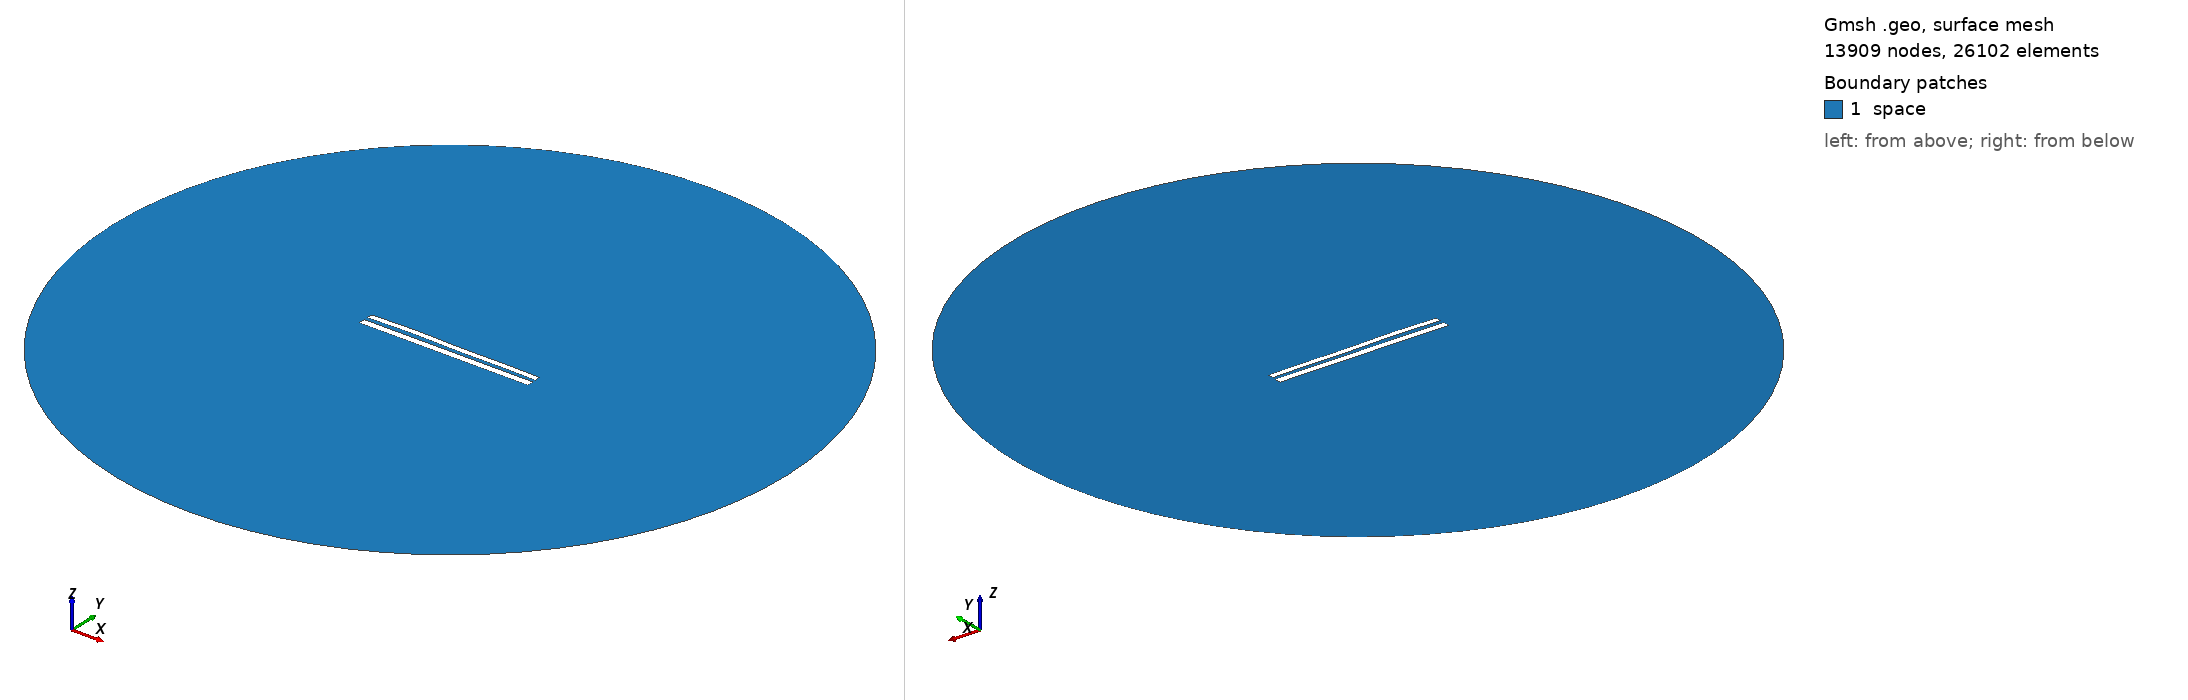

Gmsh geometry script, surface-meshed: 13909 nodes, 26102 surface elements. Boundary patches (legend numbers): 1 space. Left view from above one corner, right view from below the opposite corner. Legend entries are the model's physical surfaces. The drawing asked Gmsh for element sizes between 1% and 20% of the model's largest extent; the script's own settings can give other sizes.

=== 8375.geo (drawn) ===
//---------------------------------------
// Geometry kernel
//---------------------------------------

SetFactory("OpenCASCADE");



//---------------------------------------
// Parameters of the geometry
//---------------------------------------

// Overetch of the upper plate
overetch = 0.25;

// Distance between the plates
distance = 2.25;

// Discretization over the x axis (for the deformation)
nx = 50; 

// Length of the plate
L = 100 - overetch; 

// Number of modes
n = 4; 

// 1st mode coefficient
coeff(1) = -0.075;
beta(1) = 0.596864 * 3.1415926535 / L;

// 2nd mode coefficient
coeff(2) = 0.15;
beta(2) = 1.49418 * 3.1415926535 / L;

// 3rd mode coefficient
coeff(3) = 0.15;
beta(3) = 2.50025 * 3.1415926535 / L;

// 4th mode coefficient
coeff(4) = 0.15;
beta(4) = 3.49999 * 3.1415926535 / L;



//---------------------------------------
// Upper plate (deformed rectangle)
//---------------------------------------

// Coordiantes of the upper plate
xmin = -50;
xmax = 50 - overetch;

// Height of the upper plate
yheight = 4 - 2 * overetch;

// Indexes of the points
UpperID[] = {};
LowerID[] = {};
LeftID[] = {};
RightID[] = {};

// Point index
p = 1;

// Horizontal edges
For i In {1:nx}
    x = xmin + (i-1)*(xmax - xmin)/(nx-1);

    y_bottom = distance / 2 + overetch;
    For j In {1:n}
        C = (Cosh(beta(j)*L) + Cos(beta(j)*L)) / (Sinh(beta(j)*L) + Sin(beta(j)*L));
        y_bottom  = y_bottom + coeff(j) * (Cosh(beta(j)*(x+50)) - Cos(beta(j)*(x+50)) - C * (Sinh(beta(j)*(x+50)) - Sin(beta(j)*(x+50))));
    EndFor

    y_top = y_bottom + yheight;

    Point(p) = {x, y_top, 0, 1.0};
    UpperID[i] = p;
    p = p + 1;

    Point(p) = {x, y_bottom, 0, 1.0};
    LowerID[i] = p;
    p = p + 1;
EndFor

// Create point lists
UpperPts[] = {}; LowerPts[] = {};
For i In {1:nx}
  UpperPts[] += {UpperID[i]};
  LowerPts[] += {LowerID[i]};
EndFor

// Build splines
Spline(1) = {UpperPts[]};
Spline(2) = {LowerPts[]};
Line(3) = {LowerPts[nx-1], UpperPts[nx-1]};
Line(4) = {LowerPts[0], UpperPts[0]};

// Build the plane surface
Curve Loop(1) = {2, 3, -1, -4};
Plane Surface(1) = {1};



//---------------------------------------
// Lower plate (rectangle)
//---------------------------------------

// Vertices
Point(1001) = {-50, -1, 0, 1.0};
Point(1002) = { 50, -1, 0, 1.0};
Point(1003) = { 50,  -5, 0, 1.0};
Point(1004) = {-50,  -5, 0, 1.0};

// Edges
Line(5) = {1001, 1002};
Line(6) = {1002, 1003};
Line(7) = {1003, 1004};
Line(8) = {1004, 1001};

// Plane surface
Line Loop(2) = {5, 6, 7, 8};
Plane Surface(2) = {2}; 



//---------------------------------------
// Outer (fictious) boundary
//---------------------------------------

// Points
Point(1005) = {0, 0, 0};       // Center
Point(1006) = {200, 0, 0};     // Start point
Point(1007) = {0, 200, 0};     // 90 degrees
Point(1008) = {-200, 0, 0};    // 180 degrees
Point(1009) = {0, -200, 0};    // 270 degrees

// Circle arcs (each needs start, center, end)
Circle(9) = {1006, 1005, 1007};
Circle(10) = {1007, 1005, 1008};
Circle(11) = {1008, 1005, 1009};
Circle(12) = {1009, 1005, 1006};

// Plane surface for the entire domain
Curve Loop(3) = {9, 10, 11, 12};
Surface(3) = {3};

// Subtract the plates from the whole domain to obtain the actual domain where we want to solve the equations
BooleanDifference{ Surface{3}; Delete; }{ Surface{1}; Surface{2}; Delete; }




//---------------------------------------
// Transfinite Lines/Curves
//---------------------------------------

// Set the number of points on the boundaries
r = 7;

// Plates
Transfinite Curve {1, 2} = 50*r Using Progression 1;
Transfinite Curve {3, 4} = 2*r Using Progression 1;
Transfinite Line {5, 7} = 50*r Using Progression 1;
Transfinite Line {6, 8} = 2*r Using Progression 1;

// Outer boundary
Transfinite Line {9, 10, 11, 12} = 20 Using Progression 1;



//---------------------------------------
// Physical groups
//---------------------------------------                

// Physical curves (boundaries)
Physical Line("force_segment", 10) = {2};
Physical Line("upper_plate", 11) = {1, 3, 4};
Physical Line("lower_plate", 12) = {5, 6, 7, 8};
Physical Line("boundary", 20) = {9, 10, 11, 12};

// Physical Surfaces
Physical Surface("space", 30) = {3};



//---------------------------------------
// 6. Generate the Mesh
//---------------------------------------

// 2D mesh generation
Mesh 2;
